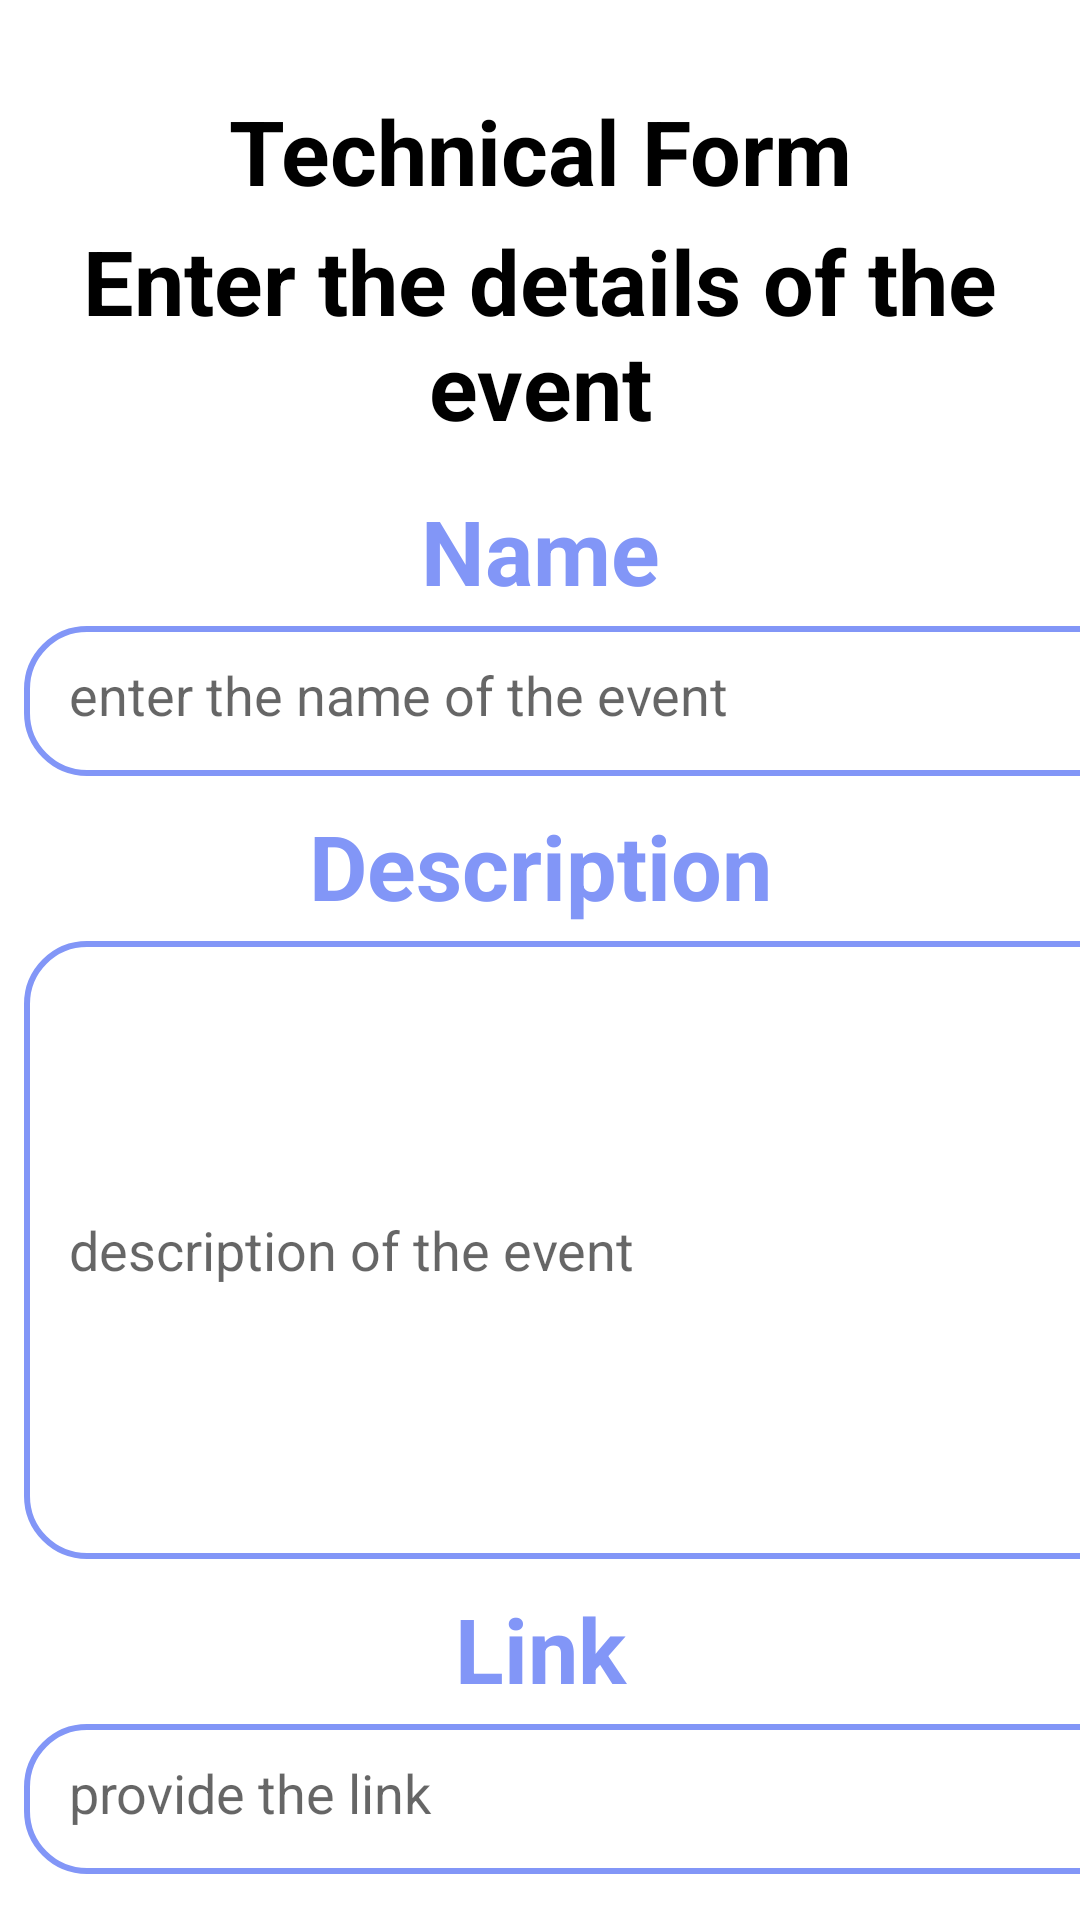

Android layout source for this screen:
<!-- AndroidManifest.xml: application theme Theme.RevaTrail2 -->
<!-- res/layout/activity_adding_technical.xml -->
<?xml version="1.0" encoding="utf-8"?>
<LinearLayout xmlns:android="http://schemas.android.com/apk/res/android"
    xmlns:app="http://schemas.android.com/apk/res-auto"
    xmlns:tools="http://schemas.android.com/tools"
    android:layout_width="match_parent"
    android:layout_height="match_parent"
    android:orientation="vertical"
    android:background="@drawable/lavender_border"
    tools:context=".AddingTechnicalActivity">

    <TextView
        android:layout_width="match_parent"
        android:layout_height="wrap_content"
        android:text="Technical Form"
        android:layout_marginTop="30dp"
        android:gravity="center"
        android:textSize="30dp"
        android:textStyle="bold"
        android:textColor="@color/black"/>

    <TextView
        android:layout_width="match_parent"
        android:layout_height="wrap_content"
        android:layout_marginTop="3dp"
        android:text="Enter the details of the event"
        android:gravity="center"
        android:textSize="30dp"
        android:textStyle="bold"
        android:textColor="@color/black"/>

    <TextView
        android:layout_width="match_parent"
        android:layout_height="50dp"
        android:layout_marginTop="10dp"
        android:gravity="center"
        android:text="Name"
        android:textStyle="bold"
        android:textSize="30dp"
        android:textColor="@color/lavender"/>

    <EditText
        android:id="@+id/technical_name_entry"
        android:layout_width="400dp"
        android:layout_height="50dp"
        android:layout_marginStart="8dp"
        android:hint="enter the name of the event"
        android:background="@drawable/lavender_background1"
        android:padding="15dp"/>

    <TextView
        android:layout_width="match_parent"
        android:layout_height="50dp"
        android:layout_marginTop="5dp"
        android:gravity="center"
        android:text="Description"
        android:textStyle="bold"
        android:textSize="30dp"
        android:textColor="@color/lavender"/>

    <EditText
        android:id="@+id/technical_description_entry"
        android:layout_width="400dp"
        android:layout_height="206dp"
        android:layout_marginStart="8dp"
        android:hint="description of the event"
        android:background="@drawable/lavender_background1"
        android:padding="15dp"/>

    <TextView
        android:layout_width="match_parent"
        android:layout_height="50dp"
        android:layout_marginTop="5dp"
        android:gravity="center"
        android:text="Link"
        android:textStyle="bold"
        android:textSize="30dp"
        android:textColor="@color/lavender"/>

    <EditText
        android:id="@+id/technical_link_entry"
        android:layout_width="400dp"
        android:layout_height="50dp"
        android:layout_marginStart="8dp"
        android:hint="provide the link"
        android:background="@drawable/lavender_background1"
        android:padding="15dp"/>

    <Button
        android:id="@+id/add_technical_button"
        android:layout_width="100dp"
        android:layout_height="50dp"
        android:background="@drawable/lavender_border_black"
        android:layout_gravity="center"
        android:layout_marginTop="80dp"
        android:text="add"/>
</LinearLayout>
<!-- resources referenced by this layout -->
<resources>
  <color name="black">#FF000000</color>
  <color name="lavender">#8296F7</color>
  <!-- drawable lavender_background1 (drawable) -->
  <?xml version="1.0" encoding="utf-8"?>
  <shape xmlns:android="http://schemas.android.com/apk/res/android"
      android:shape="rectangle">
  
      <stroke
          android:width="2dp"
          android:color="@color/lavender"/>
  
      <corners
          android:radius="20dp"/>
  </shape>
  <!-- drawable lavender_border (drawable) -->
  <?xml version="1.0" encoding="utf-8"?>
  <shape xmlns:android="http://schemas.android.com/apk/res/android"
      android:shape="rectangle">
  
      <stroke
          android:width="2dp"
          android:color="@color/white"/>
  
      <corners
          android:radius="0dp"/>
  </shape>
  <!-- drawable lavender_border_black (drawable) -->
  <?xml version="1.0" encoding="utf-8"?>
  <shape xmlns:android="http://schemas.android.com/apk/res/android"
      android:shape="rectangle">
  
      <stroke
          android:width="2dp"
          android:color="@color/black"/>
  
      <corners
          android:radius="20dp"/>
  </shape>
  <style name="Theme.RevaTrail2" parent="Theme.MaterialComponents.DayNight.NoActionBar">
          
          <item name="colorPrimary">@color/purple_500</item>
          <item name="colorPrimaryVariant">@color/purple_700</item>
          <item name="colorOnPrimary">@color/white</item>
          
          <item name="colorSecondary">@color/teal_200</item>
          <item name="colorSecondaryVariant">@color/teal_700</item>
          <item name="colorOnSecondary">@color/black</item>
          
          <item name="android:statusBarColor">?attr/colorPrimaryVariant</item>
          
      </style>
  <color name="white">#FFFFFFFF</color>
  <color name="purple_500">#FF6200EE</color>
  <color name="purple_700">#FF3700B3</color>
  <color name="teal_200">#FF03DAC5</color>
  <color name="teal_700">#FF018786</color>
</resources>
